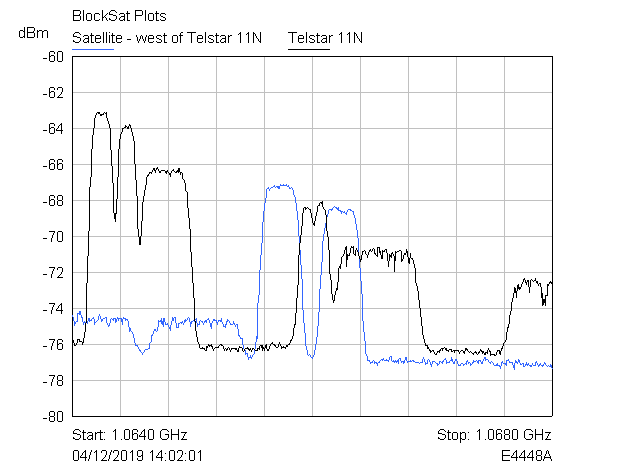

Source data for this figure (header and first rows):
BlockSat Plots
Start, 1.064020000000000E+0009
Stop, 1.068020000000000E+0009
Points, 601
Point, X-Axis (Hz), Satellite - west of Telstar 11N (dBm), Telstar 11N (dBm)
1, 1064020000, -74.4, -75.58
2, 1064026667, -74.49, -75.84
3, 1064033333, -74.88, -75.95
4, 1064040000, -74.94, -76.05
5, 1064046667, -74.81, -76.06
6, 1064053333, -74.69, -75.97
7, 1064060000, -74.69, -75.87
8, 1064066667, -74.28, -75.75
9, 1064073333, -74.3, -75.71
10, 1064080000, -74.18, -75.79
11, 1064086667, -74.16, -75.83
12, 1064093333, -74.51, -75.82
13, 1064100000, -74.48, -75.85
14, 1064106667, -74.58, -76
15, 1064113333, -74.87, -75.83
16, 1064120000, -74.75, -75.45
17, 1064126667, -74.77, -75.14
18, 1064133333, -74.72, -74.47
19, 1064140000, -74.56, -73.33
20, 1064146667, -74.79, -71.84
21, 1064153333, -74.56, -70.35
22, 1064160000, -74.56, -69.02
23, 1064166667, -74.7, -67.52
24, 1064173333, -74.68, -66.41
25, 1064180000, -74.65, -65.59
26, 1064186667, -74.58, -64.66
27, 1064193333, -74.51, -64.07
28, 1064200000, -74.66, -63.79
29, 1064206667, -74.85, -63.58
30, 1064213333, -74.76, -63.27
31, 1064220000, -74.73, -63.2
32, 1064226667, -74.65, -63.08
33, 1064233333, -74.6, -63.12
34, 1064240000, -74.48, -63.08
35, 1064246667, -74.35, -63.06
36, 1064253333, -74.46, -63.24
37, 1064260000, -74.68, -63.2
38, 1064266667, -74.69, -63.28
39, 1064273333, -74.54, -63.19
40, 1064280000, -74.55, -63.13
41, 1064286667, -74.54, -63.09
42, 1064293333, -74.48, -63.17
43, 1064300000, -74.47, -63.11
44, 1064306667, -74.74, -63.26
45, 1064313333, -74.81, -63.49
46, 1064320000, -74.99, -63.59
47, 1064326667, -74.92, -63.86
48, 1064333333, -74.67, -64
49, 1064340000, -74.66, -64.63
50, 1064346667, -74.56, -65.66
51, 1064353333, -74.61, -66.49
52, 1064360000, -74.68, -67.48
53, 1064366667, -74.55, -68.46
54, 1064373333, -74.57, -69.16
55, 1064380000, -74.78, -68.72
56, 1064386667, -74.73, -68.74
... 545 more rows
